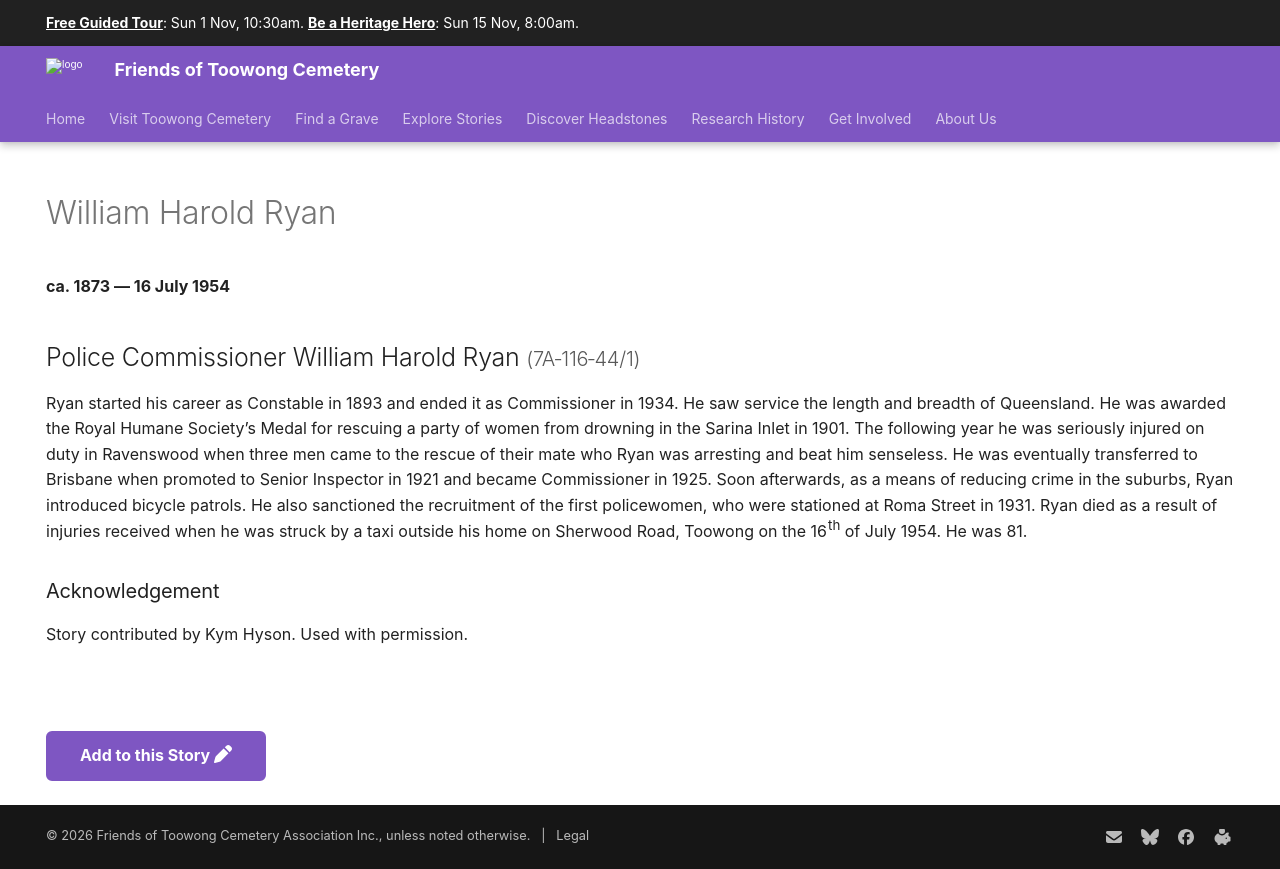

repository: 1871fotc/1871fotc.github.io · page: research/william-harold-ryan/index.html · generator: mkdocs

---
hide:
  - toc
  - navigation 
---

# William Harold Ryan

**ca. 1873 — 16 July 1954**

## Police Commissioner William Harold Ryan  <small>(7A‑116‑44/1)</small>

Ryan started his career as Constable in 1893 and ended it as Commissioner in 1934. He saw service the length and breadth of Queensland. He was awarded the Royal Humane Society’s Medal for rescuing a party of women from drowning in the Sarina Inlet in 1901. The following year he was seriously injured on duty in Ravenswood when three men came to the rescue of their mate who Ryan was arresting and beat him senseless. He was eventually transferred to Brisbane when promoted to Senior Inspector in 1921 and became Commissioner in 1925. Soon afterwards, as a means of reducing crime in the suburbs, Ryan introduced bicycle patrols. He also sanctioned the recruitment of the first policewomen, who were stationed at Roma Street in 1931. Ryan died as a result of injuries received when he was struck by a taxi outside his home on Sherwood Road, Toowong on the 16^th^ of July 1954. He was 81.
 
### Acknowledgement

Story contributed by Kym Hyson. Used with permission.

--8<-- "snippets/add-to-this-story.md"
